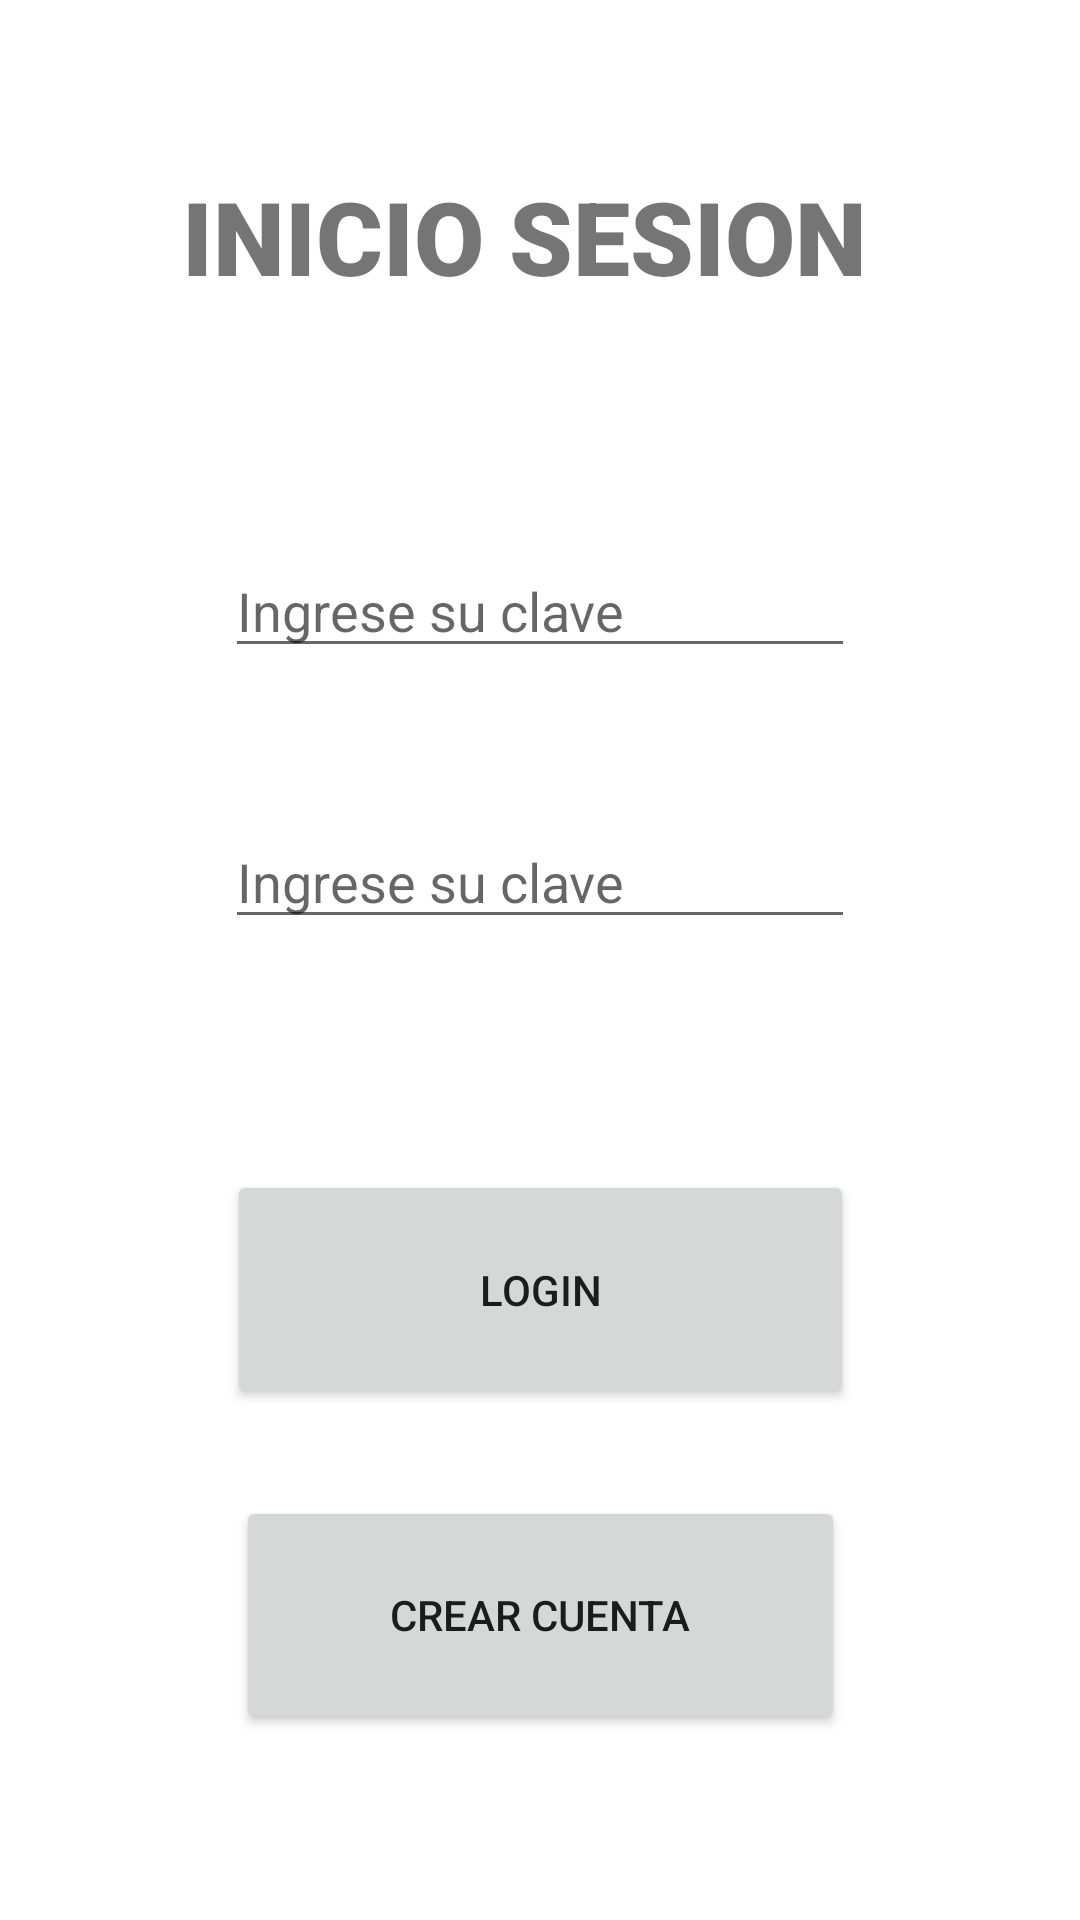

The Android layout XML behind this screen, and the referenced resources:
<!-- AndroidManifest.xml: application theme Theme.PC02_Martel_18100889 -->
<!-- res/layout/activity_login.xml -->
<?xml version="1.0" encoding="utf-8"?>
<androidx.constraintlayout.widget.ConstraintLayout xmlns:android="http://schemas.android.com/apk/res/android"
    xmlns:app="http://schemas.android.com/apk/res-auto"
    xmlns:tools="http://schemas.android.com/tools"
    android:layout_width="match_parent"
    android:layout_height="match_parent"
    tools:context=".LoginActivity">

    <EditText
        android:id="@+id/etDNI"
        android:layout_width="wrap_content"
        android:layout_height="wrap_content"
        android:layout_marginBottom="49dp"
        android:ems="10"
        android:hint="@string/Clave1"
        android:inputType="textPersonName"
        app:layout_constraintBottom_toTopOf="@+id/txtPassword"
        app:layout_constraintEnd_toEndOf="parent"
        app:layout_constraintStart_toStartOf="parent"
        app:layout_constraintTop_toBottomOf="@+id/imageView" />

    <EditText
        android:id="@+id/txtPassword"
        android:layout_width="wrap_content"
        android:layout_height="wrap_content"
        android:layout_marginBottom="77dp"
        android:ems="10"
        android:hint="@string/Clave1"
        android:inputType="textPersonName"
        app:layout_constraintBottom_toTopOf="@+id/btnLogin"
        app:layout_constraintStart_toStartOf="@+id/etDNI"
        app:layout_constraintTop_toBottomOf="@+id/etDNI" />

    <Button
        android:id="@+id/btnLogin"
        android:layout_width="209dp"
        android:layout_height="0dp"
        android:layout_marginBottom="29dp"
        android:text="@string/btnLOGIN"
        app:layout_constraintBottom_toTopOf="@+id/btnRegister"
        app:layout_constraintEnd_toEndOf="parent"
        app:layout_constraintStart_toStartOf="parent"
        app:layout_constraintTop_toBottomOf="@+id/txtPassword" />

    <Button
        android:id="@+id/btnRegister"
        android:layout_width="203dp"
        android:layout_height="0dp"
        android:layout_marginBottom="62dp"
        android:text="@string/btnRegister"
        app:layout_constraintBottom_toBottomOf="parent"
        app:layout_constraintEnd_toEndOf="parent"
        app:layout_constraintStart_toStartOf="parent"
        app:layout_constraintTop_toBottomOf="@+id/btnLogin" />

    <TextView
        android:id="@+id/textView"
        android:layout_width="wrap_content"
        android:layout_height="wrap_content"
        android:layout_marginTop="56dp"
        android:layout_marginEnd="71dp"
        android:layout_marginBottom="50dp"
        android:fontFamily="sans-serif-black"
        android:text="@string/Inicio"
        android:textSize="34sp"
        app:layout_constraintBottom_toTopOf="@+id/imageView"
        app:layout_constraintEnd_toEndOf="parent"
        app:layout_constraintTop_toTopOf="parent" />

    <ImageView
        android:id="@+id/imageView"
        android:layout_width="wrap_content"
        android:layout_height="wrap_content"
        android:layout_marginStart="39dp"
        android:layout_marginBottom="30dp"
        app:layout_constraintBottom_toTopOf="@+id/etDNI"
        app:layout_constraintStart_toStartOf="@+id/etDNI"
        app:layout_constraintTop_toBottomOf="@+id/textView"
        tools:srcCompat="@tools:sample/avatars" />
</androidx.constraintlayout.widget.ConstraintLayout>
<!-- resources referenced by this layout -->
<resources>
  <string name="Clave1">Ingrese su clave</string>
  <string name="Inicio">INICIO SESION</string>
  <string name="btnLOGIN">LOGIN</string>
  <string name="btnRegister">CREAR CUENTA</string>
  <style name="Theme.PC02_Martel_18100889" parent="Theme.MaterialComponents.DayNight.DarkActionBar">
          
          <item name="colorPrimary">@color/purple_500</item>
          <item name="colorPrimaryVariant">@color/purple_700</item>
          <item name="colorOnPrimary">@color/white</item>
          
          <item name="colorSecondary">@color/teal_200</item>
          <item name="colorSecondaryVariant">@color/teal_700</item>
          <item name="colorOnSecondary">@color/black</item>
          
          <item name="android:statusBarColor">?attr/colorPrimaryVariant</item>
          
      </style>
  <!-- not gathered from this repository: default colours our renderer supplied (Android Studio template values) -->
  <color name="purple_500">#FF6200EE</color>
  <color name="purple_700">#FF3700B3</color>
  <color name="teal_200">#FF03DAC5</color>
  <color name="teal_700">#FF018786</color>
  <color name="black">#FF000000</color>
  <color name="white">#FFFFFFFF</color>
</resources>
